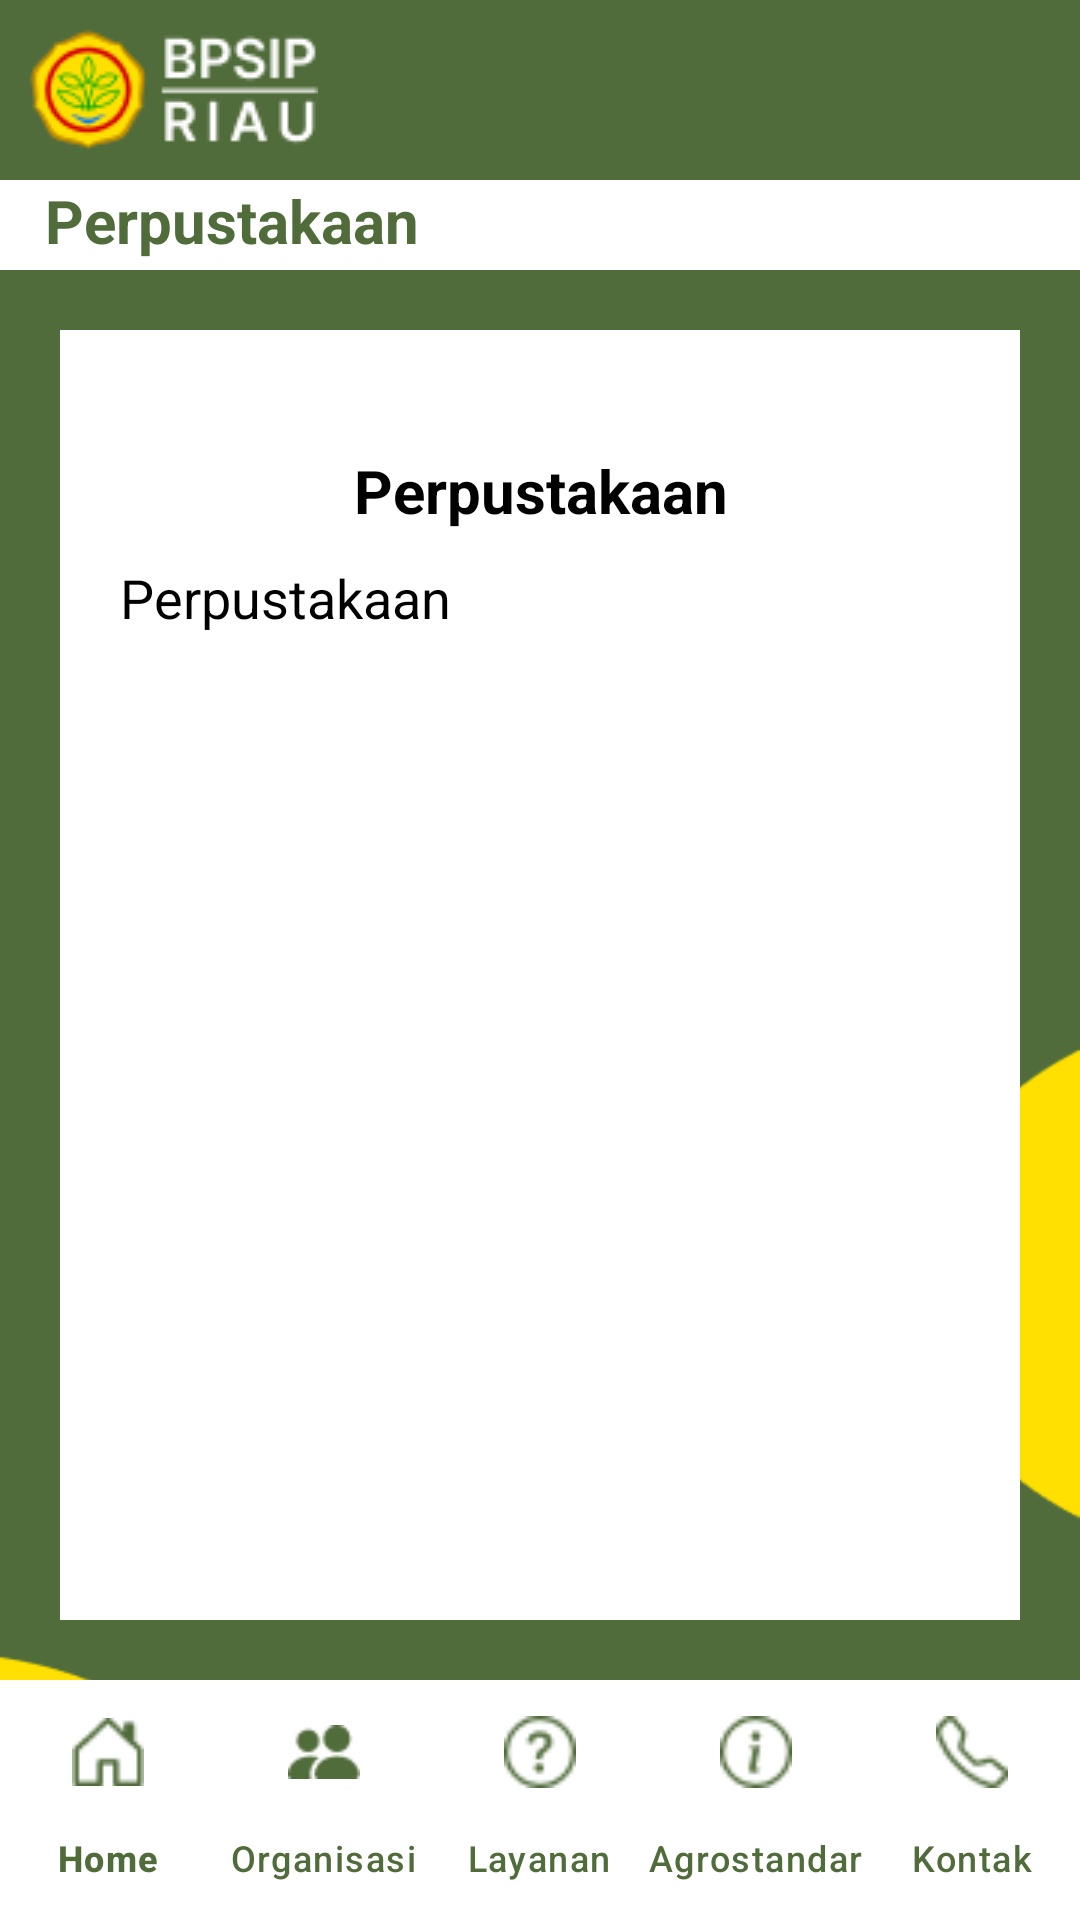

The Android layout XML behind this screen, and the referenced resources:
<!-- AndroidManifest.xml: application theme Theme.Material3.Light.NoActionBar -->
<!-- res/layout/activity_perpustakaan.xml -->
<?xml version="1.0" encoding="utf-8"?>
<androidx.constraintlayout.widget.ConstraintLayout xmlns:android="http://schemas.android.com/apk/res/android"
    xmlns:app="http://schemas.android.com/apk/res-auto"
    xmlns:tools="http://schemas.android.com/tools"
    android:background="@drawable/bg2"
    android:layout_width="match_parent"
    android:layout_height="match_parent"
    tools:context=".Menu.Kunjungan.Perpustakaan">

    <RelativeLayout
        android:id="@+id/rl1"
        android:layout_width="match_parent"
        android:layout_height="wrap_content"
        android:background="@color/main"
        app:layout_constraintEnd_toEndOf="parent"
        app:layout_constraintStart_toStartOf="parent"
        app:layout_constraintTop_toTopOf="parent">

        <ImageView
            android:id="@+id/img1"
            android:layout_width="wrap_content"
            android:layout_height="60dp"
            android:layout_marginStart="10dp"
            android:contentDescription="@string/app_name"
            android:src="@drawable/logo2" />

    </RelativeLayout>

    <TextView
        android:id="@+id/profil"
        android:layout_width="match_parent"
        android:layout_height="30dp"
        android:background="@color/white"
        android:paddingStart="15dp"
        android:paddingEnd="15dp"
        android:text="@string/perpustakaan"
        android:textColor="@color/main"
        android:textSize="20sp"
        android:textStyle="bold"
        app:layout_constraintEnd_toEndOf="parent"
        app:layout_constraintStart_toStartOf="parent"
        app:layout_constraintTop_toBottomOf="@+id/rl1" />

    <androidx.core.widget.NestedScrollView
        android:layout_width="match_parent"
        android:layout_height="0dp"
        android:layout_margin="20dp"
        android:background="@color/white"
        app:layout_constraintBottom_toTopOf="@+id/navbar_kontak"
        app:layout_constraintEnd_toEndOf="parent"
        app:layout_constraintStart_toStartOf="parent"
        app:layout_constraintTop_toBottomOf="@+id/profil">

        <RelativeLayout
            android:layout_width="match_parent"
            android:layout_height="match_parent">

            <TextView
                android:id="@+id/tvKontak"
                android:layout_width="match_parent"
                android:layout_height="wrap_content"
                android:layout_marginTop="40dp"
                android:text="@string/perpustakaan"
                android:textAlignment="center"
                android:textColor="@color/black"
                android:textSize="20sp"
                android:textStyle="bold" />

            <TextView
                android:id="@+id/tvPerpus"
                android:layout_width="match_parent"
                android:layout_height="wrap_content"
                android:layout_below="@+id/tvKontak"
                android:justificationMode="inter_word"
                android:paddingStart="20dp"
                android:paddingTop="10dp"
                android:paddingEnd="20dp"
                android:paddingBottom="10dp"
                android:text="Perpustakaan"
                android:textColor="@color/black"
                android:textSize="18sp" />

        </RelativeLayout>

    </androidx.core.widget.NestedScrollView>

    <com.google.android.material.bottomnavigation.BottomNavigationView
        android:id="@+id/navbar_kontak"
        android:layout_width="match_parent"
        android:layout_height="wrap_content"
        android:background="@color/white"
        app:itemActiveIndicatorStyle="@color/white"
        app:itemIconTint="@color/main"
        app:itemTextColor="@color/main"
        app:labelVisibilityMode="labeled"
        app:layout_constraintBottom_toBottomOf="parent"
        app:layout_constraintEnd_toEndOf="parent"
        app:layout_constraintStart_toStartOf="parent"
        app:menu="@menu/navbar_menu" />


</androidx.constraintlayout.widget.ConstraintLayout>
<!-- resources referenced by this layout -->
<resources>
  <color name="black">#FF000000</color>
  <color name="main">#516C3B</color>
  <color name="white">#FFFFFFFF</color>
  <!-- drawable bg2: png bitmap (drawable, 5420 bytes) -->
  <!-- drawable logo2: png bitmap (drawable, 3957 bytes) -->
  <string name="app_name">BPSIP</string>
  <string name="perpustakaan">Perpustakaan</string>
</resources>
